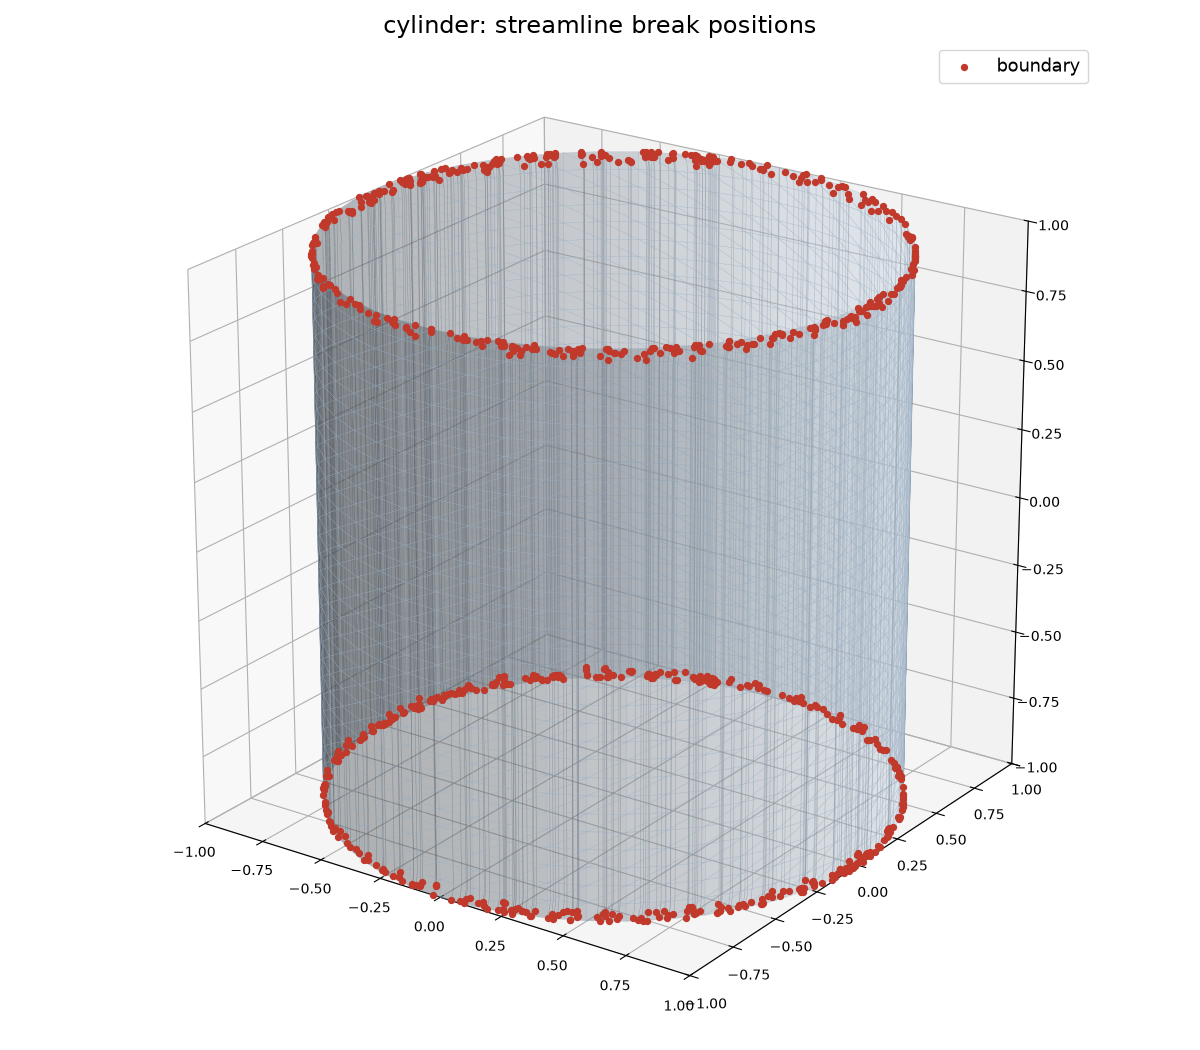

Values plotted in this chart, from the file beside it:
line_id, layer, reason, face, x, y, z
0, 1, boundary, 2880, 0.996, 0.08961, 0.9614
0, 1, boundary, 1, 0.9966, 0.08285, -0.9848
3, 1, boundary, 2884, 0.9634, 0.2682, 0.9907
3, 1, boundary, 3, 0.9672, 0.254, -0.9825
5, 1, boundary, 2886, 0.8767, 0.4811, 0.9832
5, 1, boundary, 7, 0.8828, 0.4698, -0.9968
7, 1, boundary, 2890, 0.7229, 0.6909, 0.9788
7, 1, boundary, 11, 0.7323, 0.681, -0.9977
10, 1, boundary, 2894, 0.5347, 0.8451, 0.9903
10, 1, boundary, 15, 0.5471, 0.8371, -0.9823
13, 1, boundary, 2898, 0.3864, 0.9223, 0.9602
13, 1, boundary, 17, 0.3948, 0.9188, -0.9883
16, 1, boundary, 2900, 0.1827, 0.9832, 0.9958
16, 1, boundary, 21, 0.1936, 0.9811, -0.9743
20, 1, boundary, 2904, -0.07998, 0.9968, 0.982
20, 1, boundary, 25, -0.07424, 0.9972, -0.9618
22, 1, boundary, 2928, -0.9963, -0.08607, 1
22, 1, boundary, 49, -0.9979, -0.06517, -0.9982
24, 1, boundary, 2932, -0.9425, -0.3343, 0.991
24, 1, boundary, 53, -0.9474, -0.3201, -0.9867
26, 1, boundary, 2936, -0.8612, -0.5083, 0.9826
26, 1, boundary, 55, -0.8655, -0.5009, -0.9752
28, 1, boundary, 2938, -0.7668, -0.6419, 0.9833
28, 1, boundary, 59, -0.773, -0.6344, -0.9712
31, 1, boundary, 2942, -0.5875, -0.8092, 0.9704
31, 1, boundary, 63, -0.5928, -0.8053, -0.983
33, 1, boundary, 2948, -0.1977, -0.9803, 0.991
33, 1, boundary, 69, -0.2115, -0.9774, -0.988
35, 1, boundary, 2950, -0.006787, -1, 1
35, 1, boundary, 71, -0.02915, -0.9996, -0.9987
37, 1, boundary, 2954, 0.1784, -0.984, 0.9919
37, 1, boundary, 75, 0.164, -0.9865, -0.9773
61, 1, boundary, 2944, -0.4153, -0.9097, 0.9725
61, 1, boundary, 65, -0.4227, -0.9063, -0.974
104, 1, boundary, 2880, 0.9986, 0.05366, 1
104, 1, boundary, 1, 0.9994, 0.03325, -1
105, 1, boundary, 2882, 0.9714, 0.2374, 0.9877
105, 1, boundary, 3, 0.9739, 0.227, -0.9689
108, 1, boundary, 2884, 0.9258, 0.378, 0.993
108, 1, boundary, 5, 0.9314, 0.364, -0.9814
112, 1, boundary, 2888, 0.8227, 0.5685, 0.9822
112, 1, boundary, 9, 0.8257, 0.5641, -0.97
114, 1, boundary, 2892, 0.6909, 0.7229, 0.97
114, 1, boundary, 13, 0.6995, 0.7146, -0.9884
116, 1, boundary, 2896, 0.4047, 0.9144, 0.984
116, 1, boundary, 17, 0.417, 0.9089, -0.9836
119, 1, boundary, 2900, 0.1812, 0.9835, 1
119, 1, boundary, 21, 0.1992, 0.98, -0.9785
121, 1, boundary, 2904, -0.03379, 0.9994, 0.9694
121, 1, boundary, 25, -0.024, 0.9997, -0.9807
124, 1, boundary, 2906, -0.2464, 0.9692, 0.9853
124, 1, boundary, 27, -0.2354, 0.9719, -0.9785
125, 1, boundary, 2928, -0.9993, -0.03785, 0.9886
125, 1, boundary, 49, -0.9998, -0.02218, -0.9871
126, 1, boundary, 2930, -0.9873, -0.1592, 0.9698
126, 1, boundary, 51, -0.9895, -0.1448, -1
128, 1, boundary, 2932, -0.9363, -0.3513, 0.9791
128, 1, boundary, 53, -0.9395, -0.3425, -0.9729
131, 1, boundary, 2936, -0.8409, -0.5412, 0.992
131, 1, boundary, 57, -0.8515, -0.5243, -1
... 724 more rows
